Dataset: testdataset (GitHub, WSwyft/jetson-inference). Classes: microwave not safe, microwave safe.

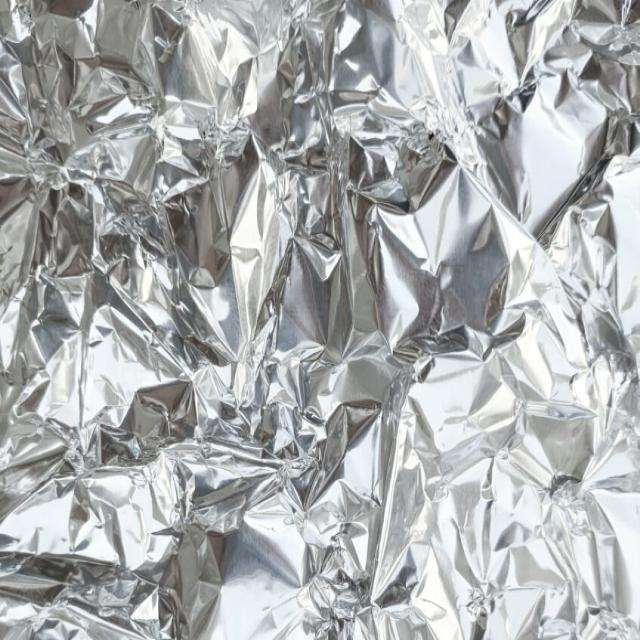
Label: microwave not safe

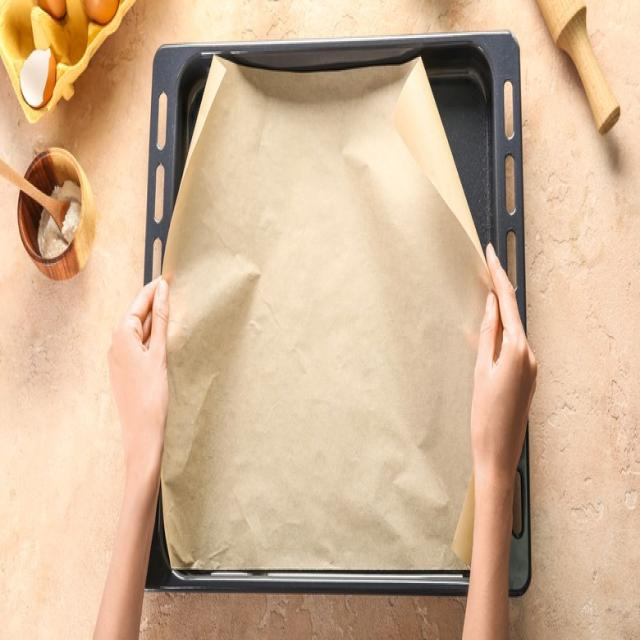
Label: microwave safe

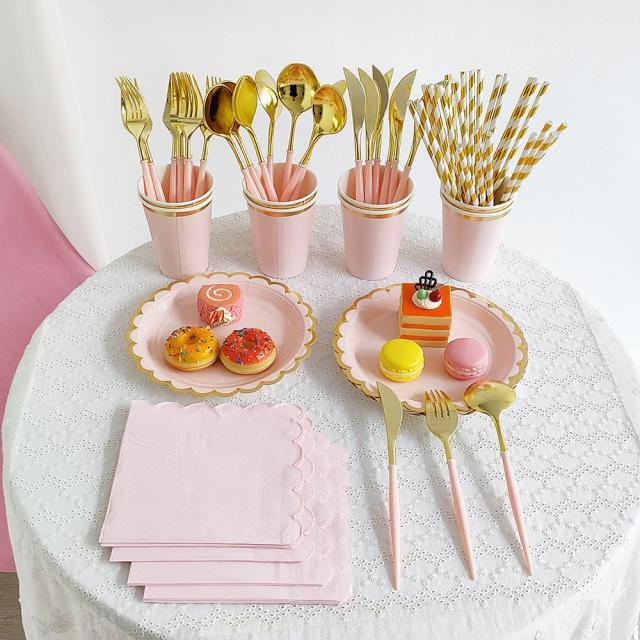
Label: microwave safe

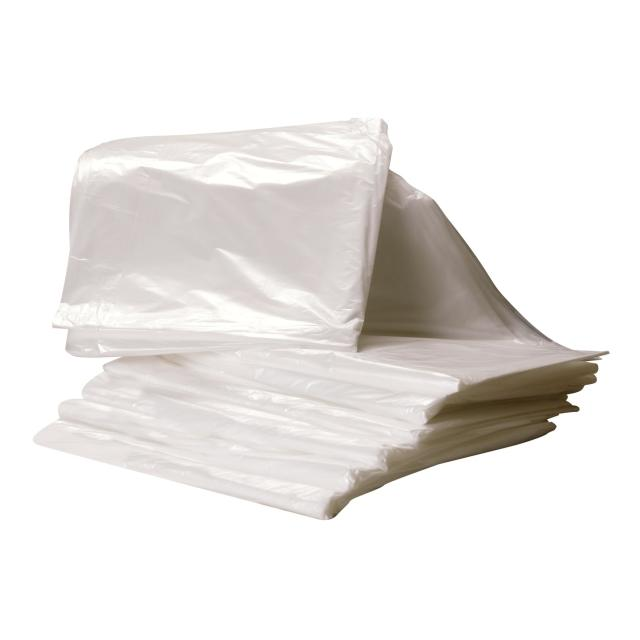
Label: microwave not safe

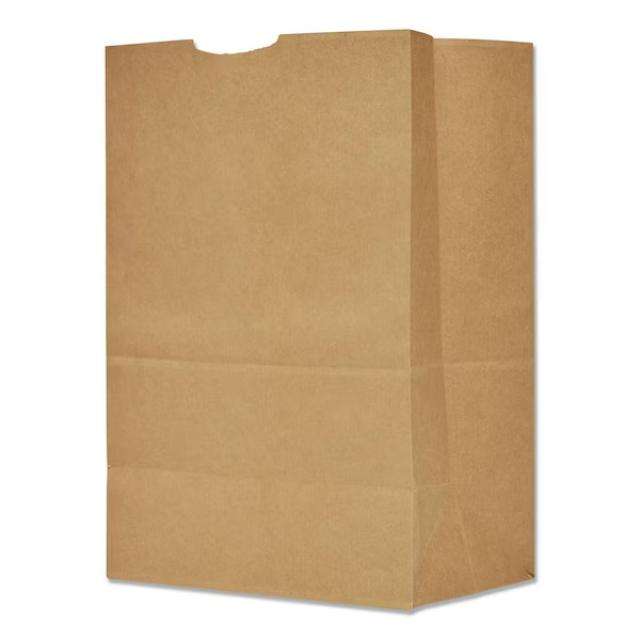
Label: microwave not safe

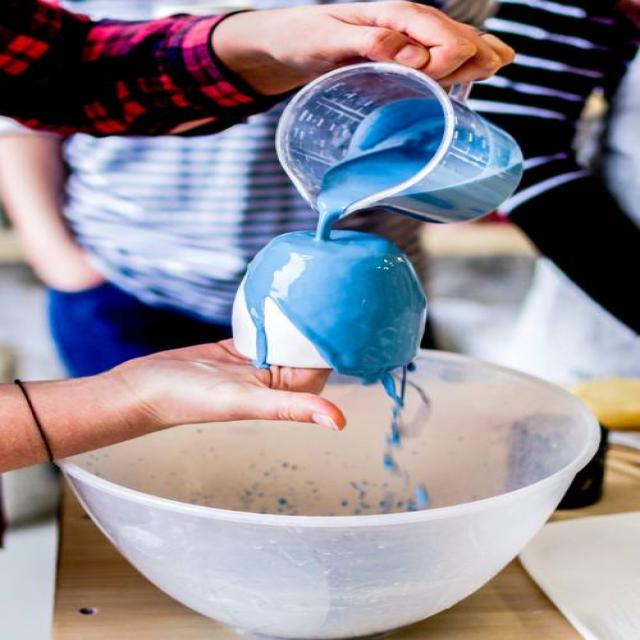
Label: microwave safe
